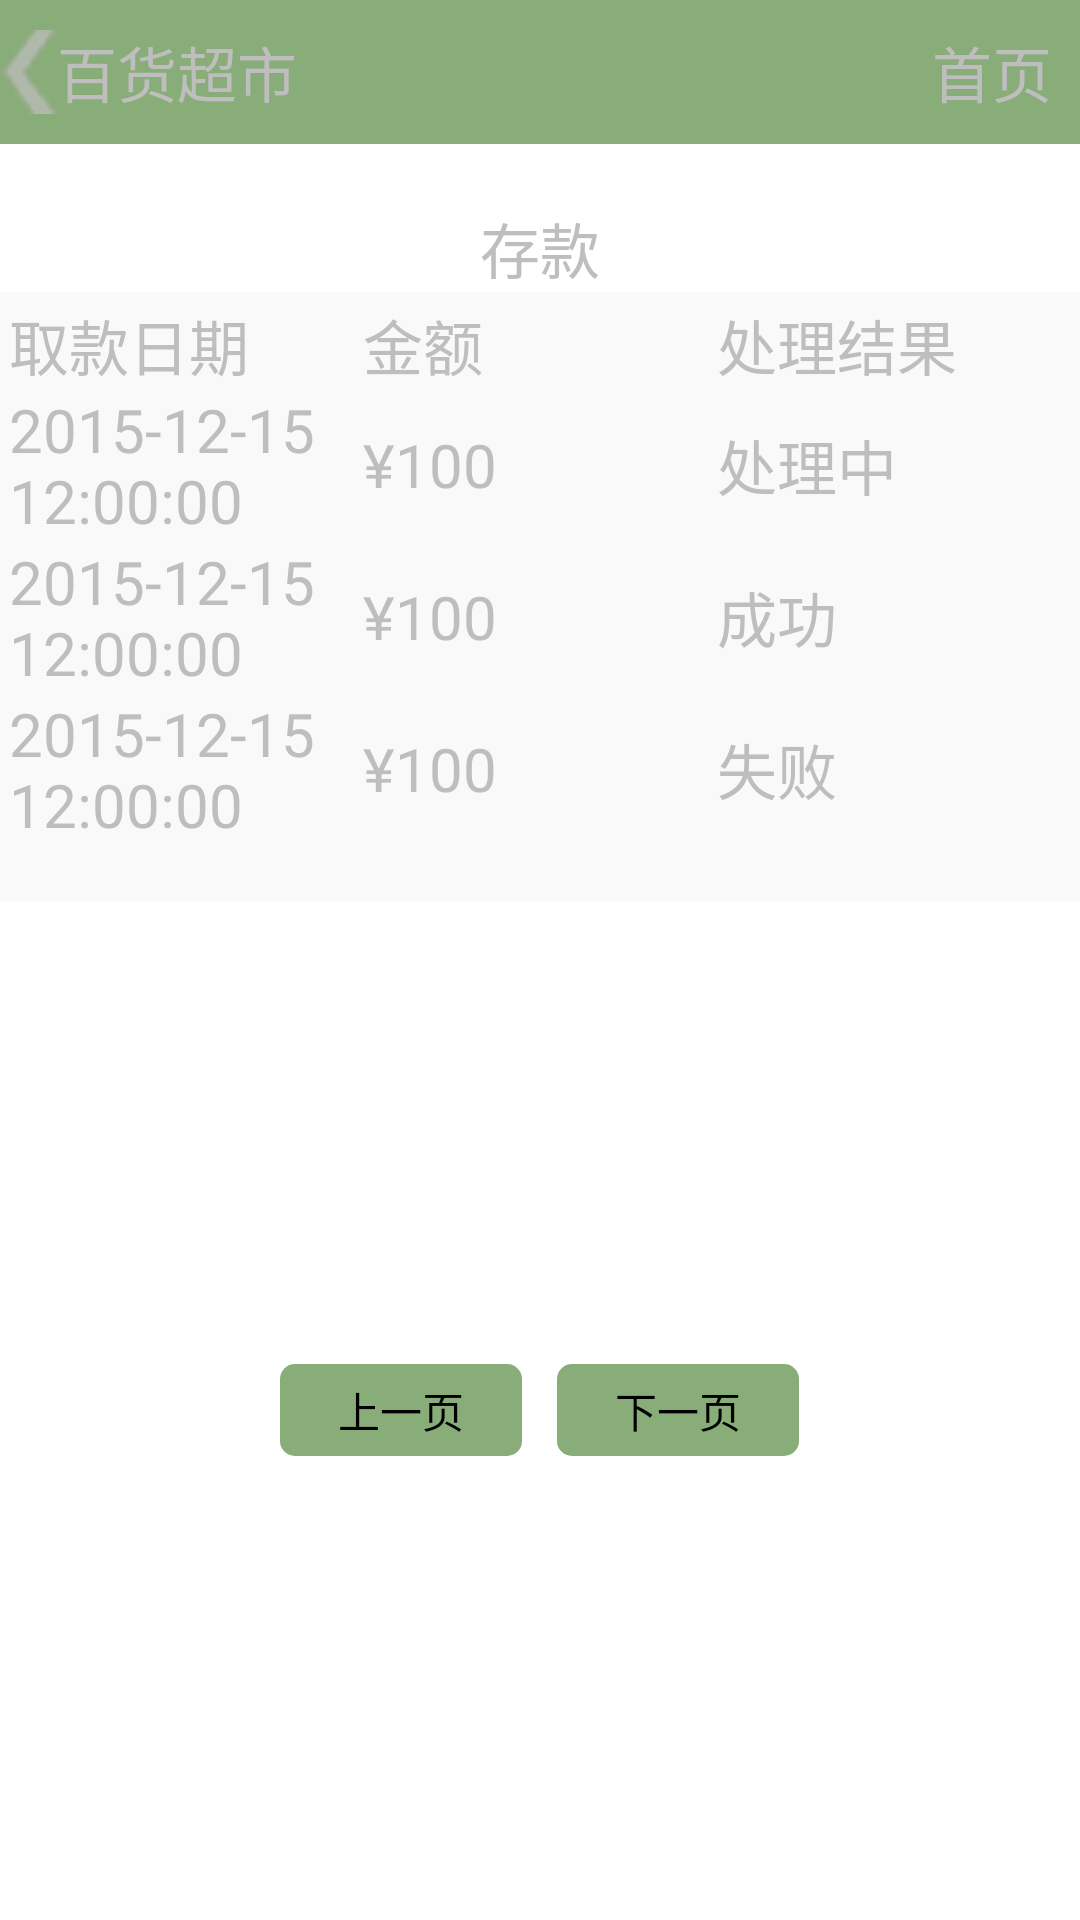

Reconstruct the res/layout file that produces this screen, plus the resources it refers to.
<!-- AndroidManifest.xml: application theme android:Theme.Black.NoTitleBar -->
<!-- res/layout/dispose_layout.xml -->
<?xml version="1.0" encoding="utf-8"?>
<LinearLayout xmlns:android="http://schemas.android.com/apk/res/android"
    android:layout_width="match_parent"
    android:layout_height="match_parent"
    android:background="#ffffff"
    android:orientation="vertical"
    android:weightSum="1">

    <LinearLayout
        android:layout_width="match_parent"
        android:layout_height="48dp"
        android:background="#89ad78"
        android:gravity="right"
        android:orientation="horizontal"
        android:weightSum="1">

        <ImageView
            android:layout_width="wrap_content"
            android:layout_height="98dp"
            android:layout_gravity="center_vertical"
            android:src="@drawable/arrow_left"
            android:id="@+id/img_goback_shang"
            android:layout_weight="0.04" />

        <TextView
            android:layout_width="wrap_content"
            android:layout_height="wrap_content"
            android:layout_gravity="center_vertical"
            android:layout_weight="0.92"
            android:text="百货超市"
            android:textSize="20dp" />

        <TextView
            android:layout_width="wrap_content"
            android:layout_height="wrap_content"
            android:layout_gravity="center_vertical"
            android:layout_weight="0.04"
            android:text="首页"
            android:textSize="20dp" />
    </LinearLayout>

    <LinearLayout
        android:layout_width="match_parent"
        android:layout_height="wrap_content"
        android:gravity="center"
        android:paddingTop="20dp">

        <TextView
            android:layout_width="wrap_content"
            android:layout_height="wrap_content"
            android:text="存款"
            android:textSize="20dp" />
    </LinearLayout>

    <LinearLayout
        android:layout_width="fill_parent"
        android:layout_height="203dp"
        android:background="#f9f9f9"
        android:orientation="vertical"

        >

        <TableLayout
            android:layout_width="fill_parent"
            android:layout_height="wrap_content"
            android:orientation="vertical"
            android:padding="3dip"
            android:stretchColumns="*">

            <TableRow>

                <TextView
                    android:layout_width="1dip"
                    android:text="取款日期"
                    android:textSize="20dp"></TextView>

                <TextView
                    android:layout_width="1dip"
                    android:text="金额"
                    android:textSize="20dp"></TextView>

                <TextView
                    android:layout_width="1dip"
                    android:text="处理结果"
                    android:textSize="20dp"></TextView>
            </TableRow>

            <TableRow>

                <TextView
                    android:layout_width="1dip"
                    android:layout_gravity="center_vertical"
                    android:text="2015-12-15 12:00:00"
                    android:textSize="20dp"></TextView>

                <TextView
                    android:layout_width="1dip"
                    android:layout_gravity="center_vertical"
                    android:text="¥100"
                    android:textSize="20dp"></TextView>

                <TextView
                    android:layout_width="1dip"
                    android:layout_gravity="center_vertical"
                    android:text="处理中"
                    android:textSize="20dp"></TextView>
            </TableRow>

            <TableRow android:orientation="vertical">

                <TextView
                    android:layout_width="1dip"
                    android:layout_gravity="center_vertical"
                    android:text="2015-12-15 12:00:00"
                    android:textSize="20dp"></TextView>

                <TextView
                    android:layout_width="1dip"
                    android:layout_gravity="center_vertical"
                    android:text="¥100"
                    android:textSize="20dp"></TextView>

                <TextView
                    android:layout_width="1dip"
                    android:layout_gravity="center_vertical"
                    android:text="成功"
                    android:textSize="20dp"></TextView>
            </TableRow>

            <TableRow>

                <TextView
                    android:layout_width="1dip"
                    android:layout_gravity="center_vertical"
                    android:text="2015-12-15 12:00:00"
                    android:textSize="20dp"></TextView>

                <TextView
                    android:layout_width="1dip"
                    android:layout_gravity="center_vertical"
                    android:text="¥100"
                    android:textSize="20dp"></TextView>

                <TextView
                    android:layout_width="1dip"
                    android:layout_gravity="center_vertical"
                    android:text="失败"
                    android:textSize="20dp"></TextView>
            </TableRow>
        </TableLayout>

    </LinearLayout>

    <LinearLayout
        android:layout_width="match_parent"
        android:layout_height="match_parent"
        android:orientation="horizontal"
        android:gravity="center"
        android:weightSum="1">

        <Button
            android:layout_width="wrap_content"
            android:layout_height="wrap_content"
            android:background="@drawable/shape_button"
            android:text="上一页"
            android:layout_weight="0.08"
            />
        <LinearLayout
            android:layout_width="wrap_content"
            android:layout_height="wrap_content"
            android:layout_weight="0.05"></LinearLayout>
        <Button
            android:layout_width="wrap_content"
            android:layout_height="wrap_content"
            android:background="@drawable/shape_button"
            android:text="下一页"
            android:layout_weight="0.08"
            />
    </LinearLayout>

</LinearLayout>
<!-- resources referenced by this layout -->
<resources>
  <!-- drawable arrow_left: png bitmap (drawable-hdpi, 859 bytes) -->
  <!-- drawable shape_button (drawable) -->
  <?xml version="1.0" encoding="UTF-8"?>
  <shape
      xmlns:android="http://schemas.android.com/apk/res/android"
      android:shape="rectangle">
      
      <solid android:color="#89ad78" />
      
      
      <corners android:radius="5dip" />
      
      <padding
          android:left="10dp"
          android:top="5dp"
          android:right="10dp"
          android:bottom="5dp"
          />
  </shape>
</resources>
